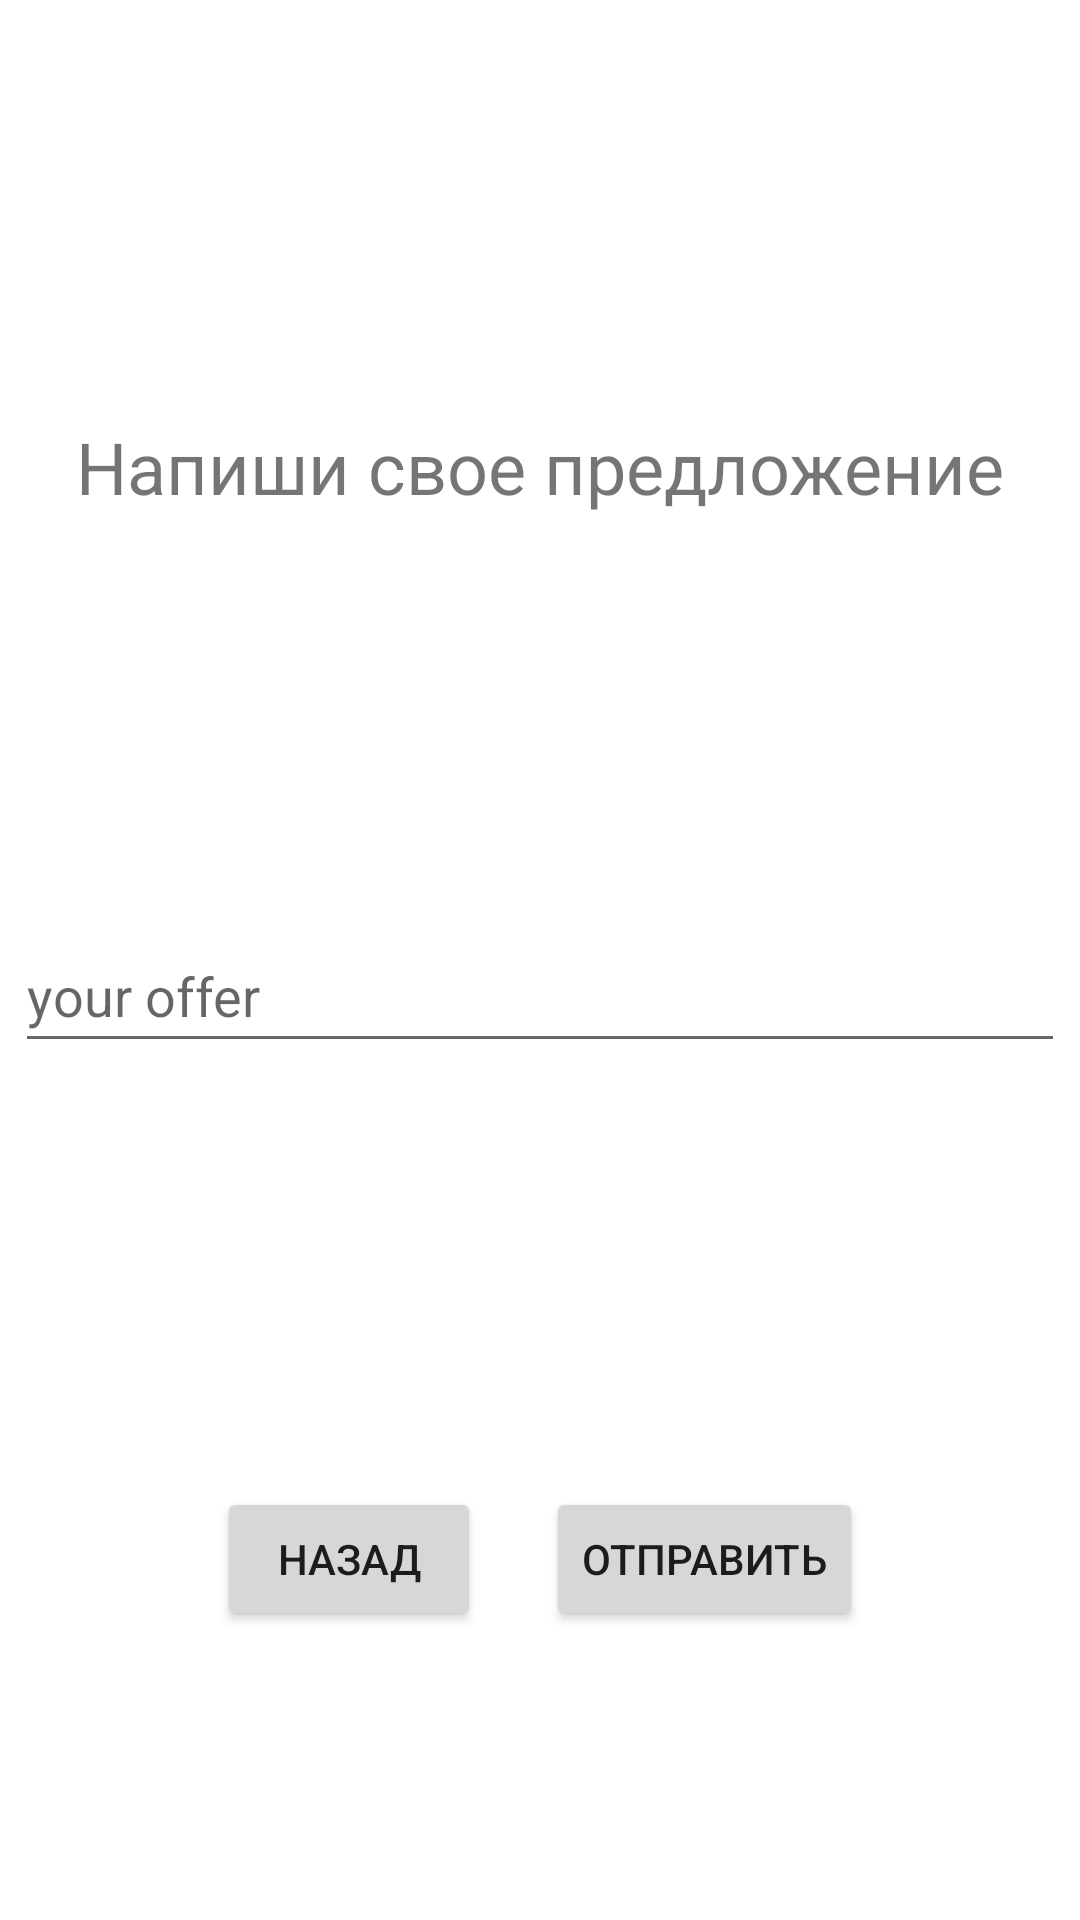

Produce the Android XML layout that renders to this screen, including the resource entries it uses.
<!-- AndroidManifest.xml: application theme Theme.Frontend_app -->
<!-- res/layout/fragment_response_task.xml -->
<?xml version="1.0" encoding="utf-8"?>
<androidx.constraintlayout.widget.ConstraintLayout xmlns:android="http://schemas.android.com/apk/res/android"
    xmlns:tools="http://schemas.android.com/tools"
    android:layout_width="match_parent"
    android:layout_height="match_parent"
    xmlns:app="http://schemas.android.com/apk/res-auto"
    tools:context=".FragmentResponseTask">


    <TextView
        android:layout_width="wrap_content"
        android:layout_height="wrap_content"
        android:text="Напиши свое предложение"
        android:textSize="24sp"
        app:layout_constraintBottom_toTopOf="@+id/offer"
        app:layout_constraintEnd_toEndOf="parent"
        app:layout_constraintStart_toStartOf="parent"
        app:layout_constraintTop_toTopOf="parent"
        app:layout_constraintVertical_bias="0.509" />

    <EditText
        android:id="@+id/offer"
        android:layout_width="match_parent"
        android:layout_height="wrap_content"
        android:layout_margin="5dp"
        android:hint="your offer"
        android:minHeight="48dp"
        app:layout_constraintBottom_toBottomOf="parent"
        app:layout_constraintEnd_toEndOf="parent"
        app:layout_constraintHorizontal_bias="0.444"
        app:layout_constraintStart_toStartOf="parent"
        app:layout_constraintTop_toTopOf="parent"
        app:layout_constraintVertical_bias="0.518" />

    <Button
        android:id="@+id/sendOffer"
        android:layout_width="wrap_content"
        android:layout_height="wrap_content"
        android:text="Отправить"
        app:layout_constraintBottom_toBottomOf="parent"
        app:layout_constraintEnd_toEndOf="parent"
        app:layout_constraintHorizontal_bias="0.716"
        app:layout_constraintStart_toStartOf="parent"
        app:layout_constraintTop_toTopOf="parent"
        app:layout_constraintVertical_bias="0.837" />

    <Button
        android:id="@+id/backMainPage"
        android:layout_width="wrap_content"
        android:layout_height="wrap_content"
        android:text="Назад"
        app:layout_constraintBottom_toBottomOf="parent"
        app:layout_constraintEnd_toEndOf="parent"
        app:layout_constraintHorizontal_bias="0.266"
        app:layout_constraintStart_toStartOf="parent"
        app:layout_constraintTop_toTopOf="parent"
        app:layout_constraintVertical_bias="0.837" />


</androidx.constraintlayout.widget.ConstraintLayout>
<!-- resources referenced by this layout -->
<resources>
  <style name="Theme.Frontend_app" parent="Theme.MaterialComponents.DayNight.DarkActionBar">
          
          <item name="colorPrimary">@color/purple_500</item>
          <item name="colorPrimaryVariant">@color/purple_700</item>
          <item name="colorOnPrimary">@color/white</item>
          
          <item name="colorSecondary">@color/teal_200</item>
          <item name="colorSecondaryVariant">@color/teal_700</item>
          <item name="colorOnSecondary">@color/black</item>
          
          <item name="android:statusBarColor">?attr/colorPrimaryVariant</item>
          
      </style>
  <!-- not gathered from this repository: default colours our renderer supplied (Android Studio template values) -->
  <color name="purple_500">#FF6200EE</color>
  <color name="purple_700">#FF3700B3</color>
  <color name="teal_200">#FF03DAC5</color>
  <color name="teal_700">#FF018786</color>
  <color name="black">#FF000000</color>
  <color name="white">#FFFFFFFF</color>
</resources>
